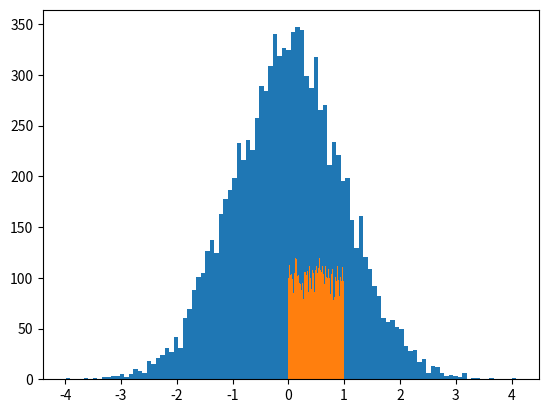

Generate this figure with matplotlib:
# -*- coding: utf-8 -*-
"""
Created on Tue Mar 23 10:46:50 2021

[redacted]
"""

from scipy import stats
import matplotlib.pyplot as plt

#正态分布
x = stats.norm.rvs(loc = 0, scale = 1.0, size = 10000)
plt.hist(x, bins = 100)
plt.show()

#均匀分布
x = stats.uniform.rvs(loc = 0, scale = 1.0, size = 10000)
plt.hist(x, bins = 100)
plt.show()